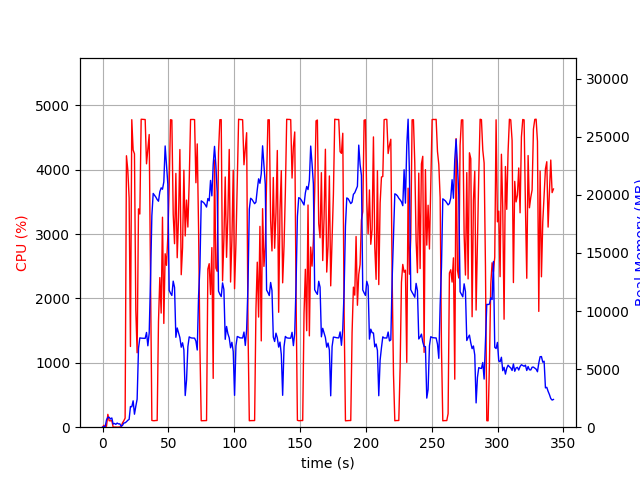

Values plotted in this chart, from the file beside it:
elapsed_time, nproc, cpu, mem_real, mem_virtual
3.790855407714844e-05, 1, 0.0, 6.203, 2991
1.006, 2, 29.8, 49.54, 159.5
2.013, 2, 1.0, 57.17, 166.5
3.02, 4, 15.9, 632.4, 2328
4.028, 4, 199.6, 850.3, 2584
5.035, 4, 100.3, 853.8, 2576
6.043, 3, 99.3, 702.2, 2107
7.05, 3, 101.2, 795.9, 2219
8.057, 3, 1.0, 269.8, 1561
9.067, 3, 2.0, 324, 1607
10.08, 3, 2.0, 244.6, 1540
11.09, 3, 0.0, 356.2, 1643
12.1, 3, 1.0, 285.3, 1578
13.11, 3, 4.0, 290.8, 1598
14.12, 2, 3.0, 85.01, 1114
15.13, 1, 66.4, 149.5, 933.3
16.14, 1, 99.7, 358.6, 1381
17.15, 1, 141.0, 379.1, 5421
18.15, 1, 4218, 469.7, 5421
19.17, 1, 4000, 592.9, 5465
20.18, 1, 3562, 670.9, 6133
21.19, 1, 1254, 1780, 7413
22.21, 1, 4778, 1756, 7413
23.23, 1, 4307, 2270, 7413
24.24, 1, 4248, 1118, 7413
25.26, 1, 1822, 1801, 9471
26.27, 1, 1157, 2414, 9530
27.31, 1, 3392, 6793, 16454
28.32, 1, 3312, 7689, 16454
29.33, 1, 4785, 7667, 16454
30.35, 1, 4783, 7662, 16454
31.36, 1, 4782, 7658, 16454
32.38, 1, 4780, 7646, 16454
33.39, 1, 4092, 8158, 16454
34.41, 1, 4314, 7010, 16454
35.43, 1, 4547, 8100, 18797
36.44, 1, 2261, 12740, 24523
37.45, 1, 105.3, 18214, 34763
38.46, 1, 101.3, 20126, 34763
39.47, 1, 101.3, 19961, 34763
40.47, 1, 104.3, 19812, 34763
41.48, 1, 104.2, 19601, 34763
42.49, 1, 1640, 19456, 34763
43.5, 1, 2325, 20268, 34763
44.52, 1, 1773, 20607, 47051
45.52, 1, 3262, 20485, 47058
46.54, 1, 1612, 21119, 47066
47.55, 1, 2695, 24212, 47066
48.57, 1, 2515, 22577, 47162
49.59, 1, 2968, 20930, 47186
50.6, 1, 3730, 11789, 47198
51.62, 1, 4777, 11534, 47198
52.64, 1, 4773, 11343, 47198
53.66, 1, 3309, 12574, 47324
54.68, 1, 2851, 12038, 47324
55.69, 1, 3943, 7739, 47324
56.7, 1, 2633, 8543, 47340
57.71, 1, 3259, 8140, 47340
58.73, 1, 4314, 7717, 47340
59.76, 1, 2369, 6888, 47340
... 279 more rows
